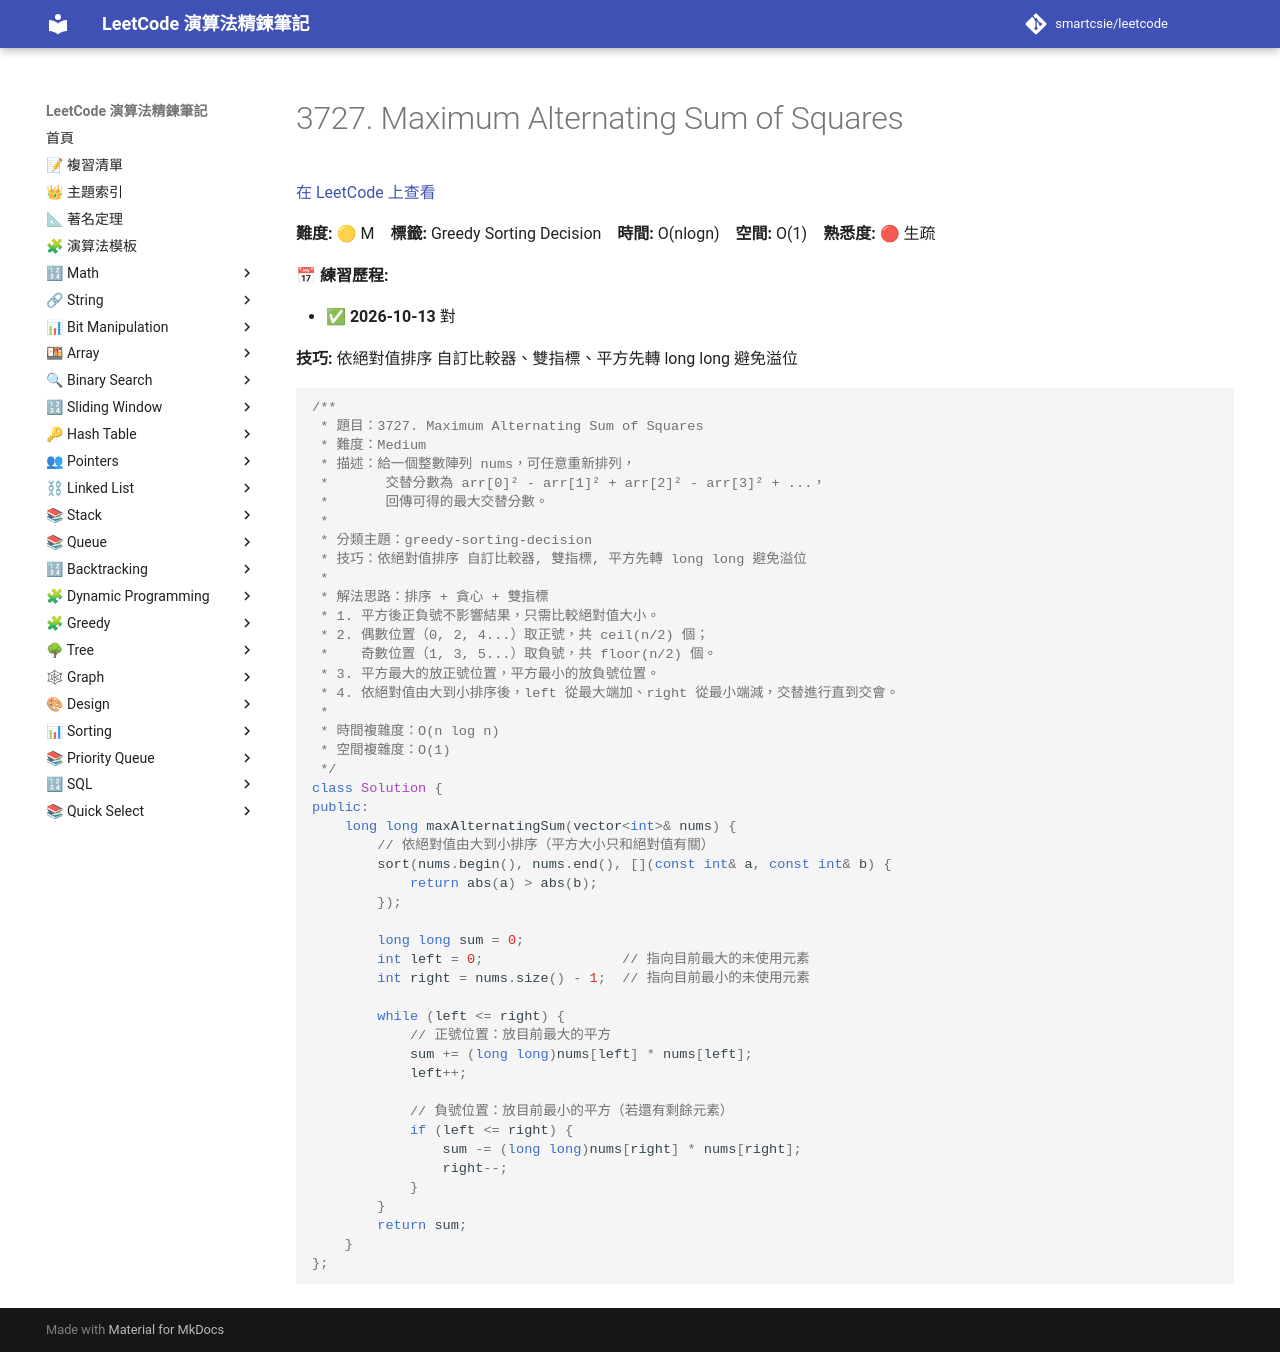

repository: smartcsie/leetcode · page: problems/3727/index.html · generator: mkdocs

# 3727. Maximum Alternating Sum of Squares

[在 LeetCode 上查看](https://leetcode.com/problems/maximum-alternating-sum-of-squares/)

**難度:** 🟡 M　**標籤:** Greedy Sorting Decision　**時間:** O(nlogn)　**空間:** O(1)　**熟悉度:** 🔴 生疏

**📅 練習歷程:**

- ✅ **2026-10-13** 對

**技巧:** 依絕對值排序 自訂比較器、雙指標、平方先轉 long long 避免溢位

```cpp
/**
 * 題目：3727. Maximum Alternating Sum of Squares
 * 難度：Medium
 * 描述：給一個整數陣列 nums，可任意重新排列，
 *       交替分數為 arr[0]² - arr[1]² + arr[2]² - arr[3]² + ...，
 *       回傳可得的最大交替分數。
 *
 * 分類主題：greedy-sorting-decision
 * 技巧：依絕對值排序 自訂比較器, 雙指標, 平方先轉 long long 避免溢位
 *
 * 解法思路：排序 + 貪心 + 雙指標
 * 1. 平方後正負號不影響結果，只需比較絕對值大小。
 * 2. 偶數位置（0, 2, 4...）取正號，共 ceil(n/2) 個；
 *    奇數位置（1, 3, 5...）取負號，共 floor(n/2) 個。
 * 3. 平方最大的放正號位置，平方最小的放負號位置。
 * 4. 依絕對值由大到小排序後，left 從最大端加、right 從最小端減，交替進行直到交會。
 *
 * 時間複雜度：O(n log n)
 * 空間複雜度：O(1)
 */
class Solution {
public:
    long long maxAlternatingSum(vector<int>& nums) {
        // 依絕對值由大到小排序（平方大小只和絕對值有關）
        sort(nums.begin(), nums.end(), [](const int& a, const int& b) {
            return abs(a) > abs(b);
        });

        long long sum = 0;
        int left = 0;                 // 指向目前最大的未使用元素
        int right = nums.size() - 1;  // 指向目前最小的未使用元素

        while (left <= right) {
            // 正號位置：放目前最大的平方
            sum += (long long)nums[left] * nums[left];
            left++;

            // 負號位置：放目前最小的平方（若還有剩餘元素）
            if (left <= right) {
                sum -= (long long)nums[right] * nums[right];
                right--;
            }
        }
        return sum;
    }
};
```
